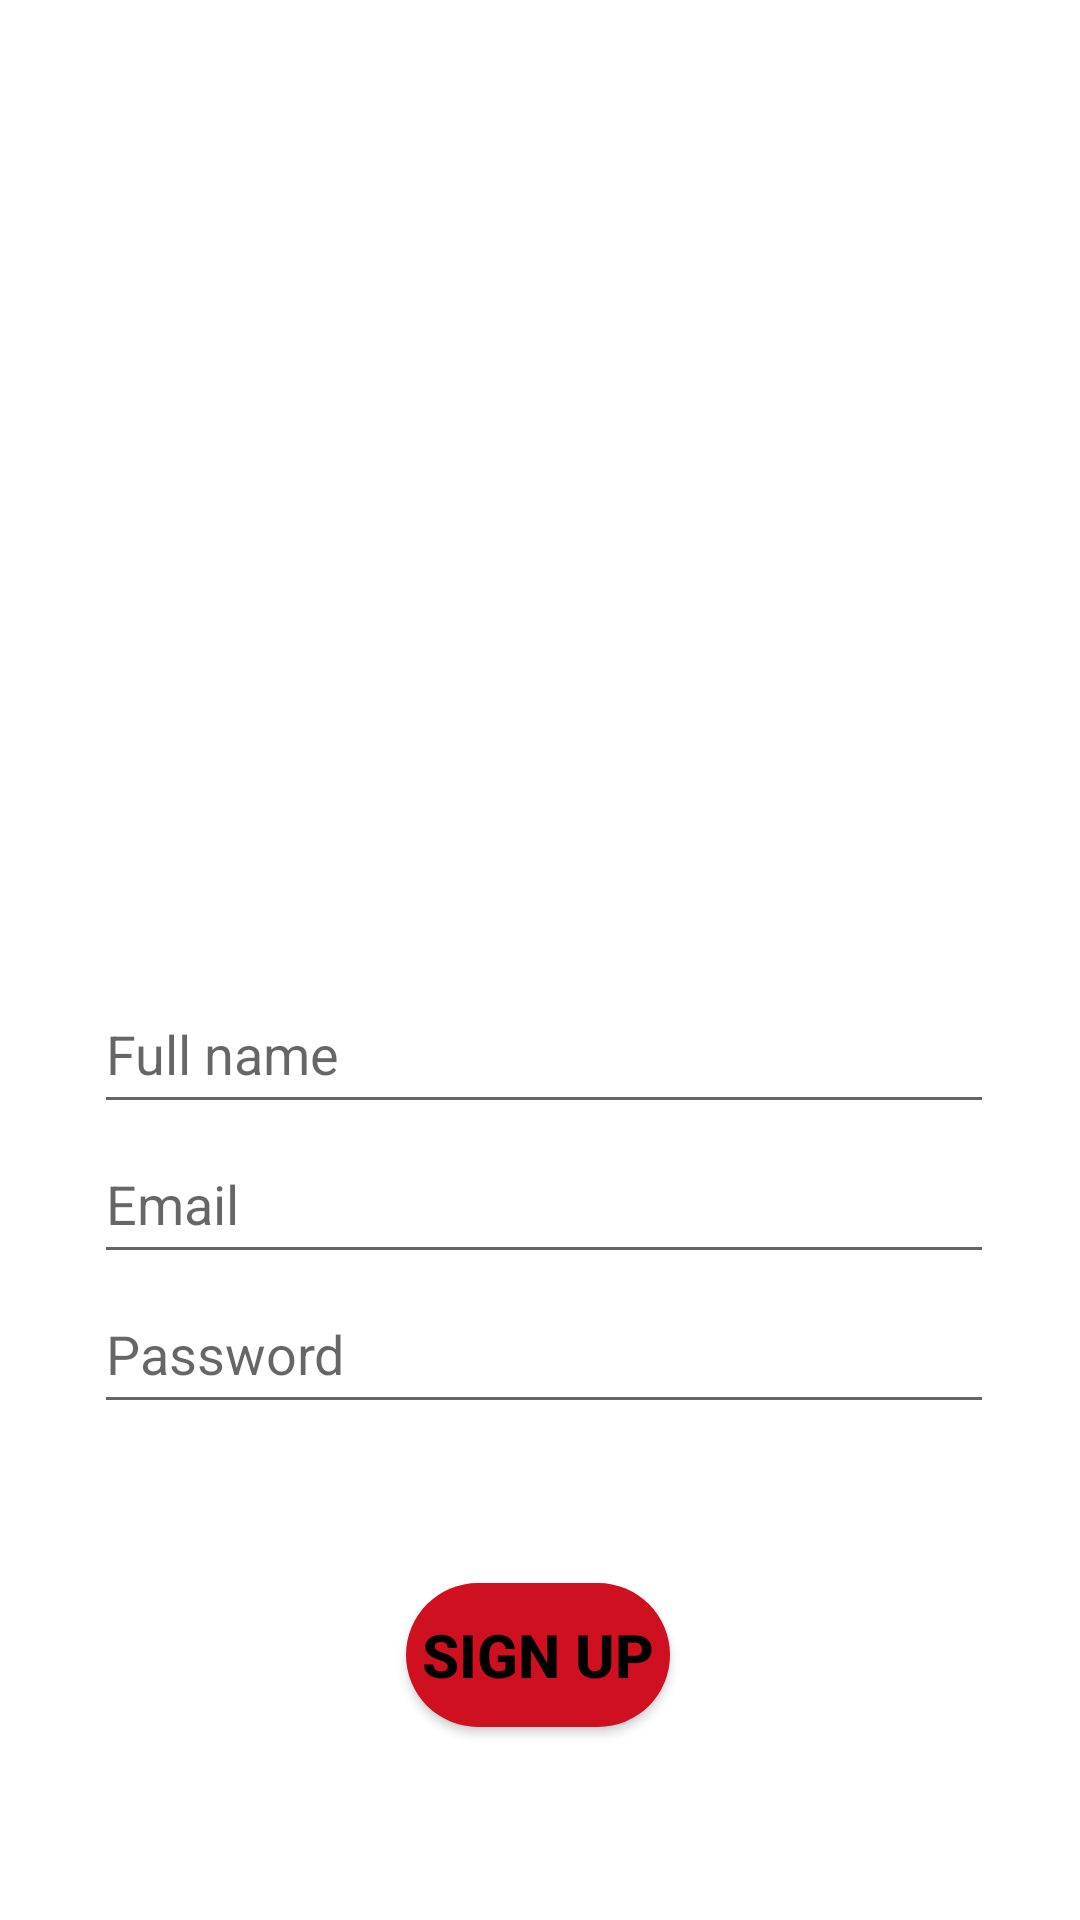

Here is an Android app screen rendered from its layout file. Give the layout XML and the strings, colors and styles it references.
<!-- AndroidManifest.xml: application theme Theme.AdminToTruck -->
<!-- res/layout/create.xml -->
<?xml version="1.0" encoding="utf-8"?>
<androidx.constraintlayout.widget.ConstraintLayout
    xmlns:android="http://schemas.android.com/apk/res/android"
    xmlns:app="http://schemas.android.com/apk/res-auto"
    xmlns:tools="http://schemas.android.com/tools"
    android:layout_width="match_parent"
    android:layout_height="match_parent"
    tools:context=".create">


    <ImageView
        android:id="@+id/imageView"
        android:layout_width="362dp"
        android:layout_height="251dp"
        android:layout_marginTop="30dp"
        android:contentDescription="Add to Truck"
        app:layout_constraintEnd_toEndOf="parent"
        app:layout_constraintHorizontal_bias="0.489"
        app:layout_constraintStart_toStartOf="parent"
        app:layout_constraintTop_toTopOf="parent"
        app:srcCompat="@drawable/logo"
        tools:ignore="HardcodedText" />

    <EditText
        android:id="@+id/fullname"
        android:layout_width="300dp"
        android:layout_height="50dp"
        android:layout_marginBottom="164dp"
        android:ems="30"
        android:hint="@string/full_name"
        app:endIconMode="clear_text"
        app:layout_constraintBottom_toBottomOf="parent"
        app:layout_constraintEnd_toEndOf="parent"
        app:layout_constraintHorizontal_bias="0.522"
        app:layout_constraintStart_toStartOf="parent"
        app:layout_constraintTop_toBottomOf="@+id/imageView"
        app:layout_constraintVertical_bias="0.3" />

    <EditText
        android:id="@+id/em"
        android:layout_width="300dp"
        android:layout_height="50dp"
        android:hint="@string/email"
        app:endIconMode="clear_text"
        app:layout_constraintBottom_toBottomOf="parent"
        app:layout_constraintEnd_toEndOf="parent"
        app:layout_constraintHorizontal_bias="0.522"
        app:layout_constraintStart_toStartOf="parent"
        app:layout_constraintTop_toBottomOf="@+id/fullname"
        app:layout_constraintVertical_bias="0.0"
        android:ems="30"/>




    <EditText
        android:id="@+id/pass"
        android:layout_width="300dp"
        android:layout_height="50dp"
        android:hint="@string/password"
        app:layout_constraintBottom_toBottomOf="parent"
        app:layout_constraintEnd_toEndOf="parent"
        app:layout_constraintHorizontal_bias="0.522"
        app:layout_constraintStart_toStartOf="parent"
        app:layout_constraintTop_toBottomOf="@+id/em"
        app:layout_constraintVertical_bias="0.0"
        app:passwordToggleEnabled="true"
        android:ems="30"
        android:inputType="textPassword"/>





    <androidx.appcompat.widget.AppCompatButton
        android:id="@+id/signup"
        android:layout_width="wrap_content"
        android:layout_height="wrap_content"
        android:layout_marginTop="36dp"
        android:text="@string/sign_up"
        android:textSize="20sp"
        android:textStyle="bold"
        android:textColor="@color/black"
        android:background="@drawable/button_shape2"
        app:layout_constraintBottom_toBottomOf="parent"
        app:layout_constraintEnd_toEndOf="parent"
        app:layout_constraintHorizontal_bias="0.498"
        app:layout_constraintStart_toStartOf="parent"
        app:layout_constraintTop_toBottomOf="@+id/pass"
        app:layout_constraintVertical_bias="0.207"
        android:onClick="Signup"/>

    <ProgressBar
        android:id="@+id/ProgressBar"
        android:layout_width="wrap_content"
        android:layout_height="wrap_content"
        android:visibility="invisible"
        app:layout_constraintBottom_toBottomOf="parent"
        app:layout_constraintEnd_toEndOf="parent"
        app:layout_constraintStart_toStartOf="parent"
        app:layout_constraintTop_toTopOf="parent" />

</androidx.constraintlayout.widget.ConstraintLayout>
<!-- resources referenced by this layout -->
<resources>
  <color name="black">#FF000000</color>
  <!-- drawable button_shape2 (drawable) -->
  <?xml version="1.0" encoding="utf-8"?>
  <selector xmlns:android="http://schemas.android.com/apk/res/android">
      <item>
          <shape android:shape="rectangle">
              <solid android:color="@color/red" />
              <corners
                  android:radius="50dp"/>
          </shape>
      </item>
  
  </selector>
  <string name="email">Email</string>
  <string name="full_name">Full name</string>
  <string name="password">Password</string>
  <string name="sign_up">Sign Up</string>
  <style name="Theme.AdminToTruck" parent="Theme.MaterialComponents.DayNight.DarkActionBar">
          
          <item name="colorPrimary">@color/purple_500</item>
          <item name="colorPrimaryVariant">@color/purple_700</item>
          <item name="colorOnPrimary">@color/white</item>
          
          <item name="colorSecondary">@color/teal_200</item>
          <item name="colorSecondaryVariant">@color/teal_700</item>
          <item name="colorOnSecondary">@color/black</item>
          
          <item name="android:statusBarColor" tools:targetApi="l">?attr/colorPrimaryVariant</item>
          
      </style>
  <color name="red">#cf1020</color>
  <color name="purple_500">#FF6200EE</color>
  <color name="purple_700">#FF3700B3</color>
  <color name="white">#FFFFFFFF</color>
  <color name="teal_200">#FF03DAC5</color>
  <color name="teal_700">#FF018786</color>
</resources>
